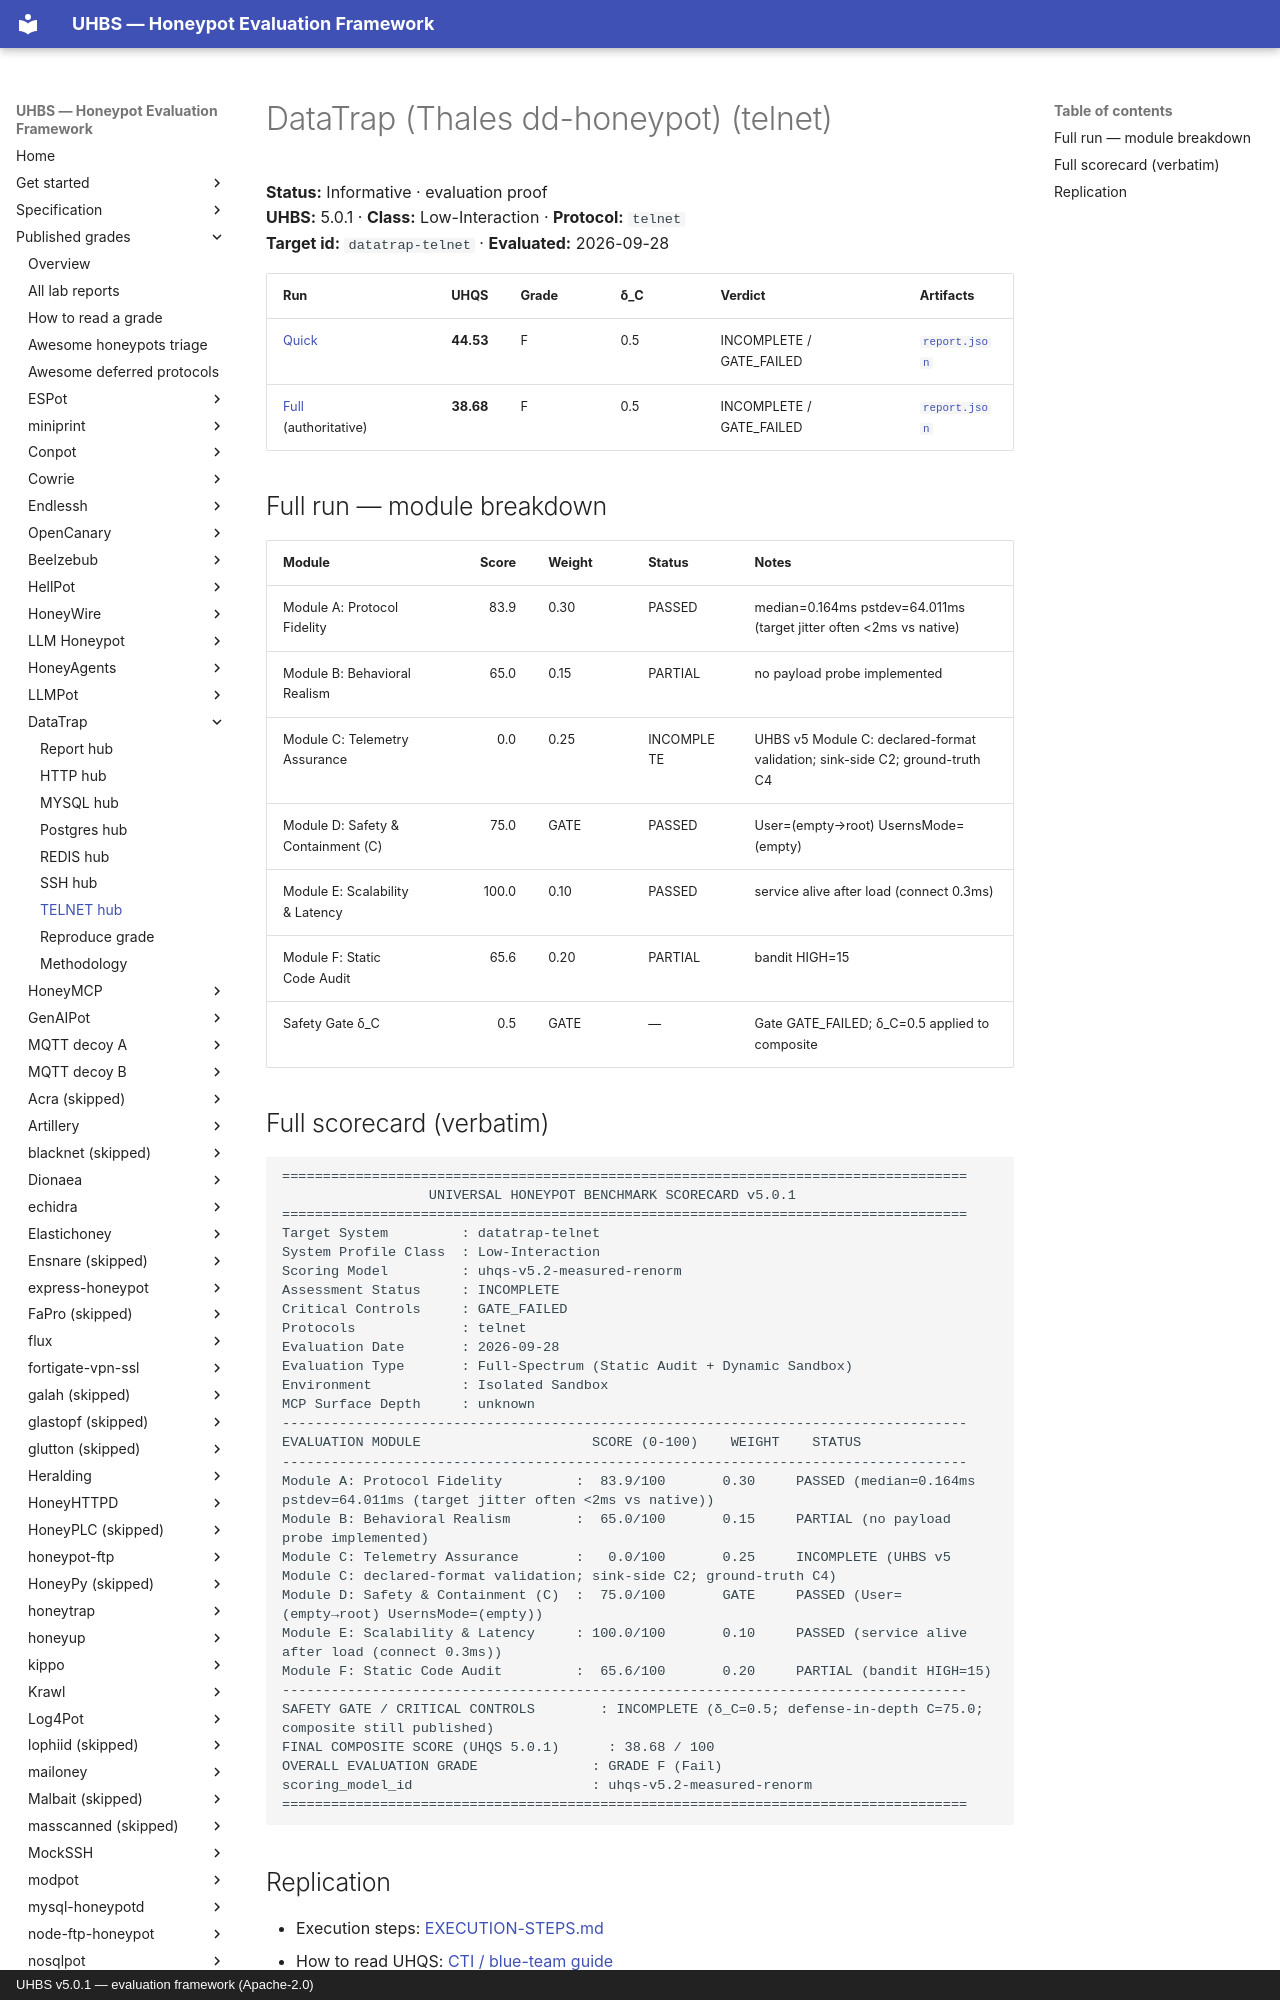

repository: uhbs/uhbs-standard · page: conformance/latest/results-5.0.1/datatrap/telnet/index.html · generator: mkdocs · copyright: UHBS v5.0.1 — evaluation framework (Apache-2.0)

# DataTrap (Thales dd-honeypot) (telnet)

**Status:** Informative · evaluation proof  
**UHBS:** 5.0.1 · **Class:** Low-Interaction · **Protocol:** `telnet`  
**Target id:** `datatrap-telnet` · **Evaluated:** 2026-09-28

| Run | UHQS | Grade | δ_C | Verdict | Artifacts |
| --- | ---: | --- | --- | --- | --- |
| [Quick](quick/SCORECARD.txt) | **44.53** | F | 0.5 | INCOMPLETE / GATE_FAILED | [`report.json`](quick/report.json) |
| [Full](full/SCORECARD.txt) (authoritative) | **38.68** | F | 0.5 | INCOMPLETE / GATE_FAILED | [`report.json`](full/report.json) |

## Full run — module breakdown

| Module | Score | Weight | Status | Notes |
| --- | ---: | --- | --- | --- |
| Module A: Protocol Fidelity | 83.9 | 0.30 | PASSED | median=0.164ms pstdev=64.011ms (target jitter often <2ms vs native) |
| Module B: Behavioral Realism | 65.0 | 0.15 | PARTIAL | no payload probe implemented |
| Module C: Telemetry Assurance | 0.0 | 0.25 | INCOMPLETE | UHBS v5 Module C: declared-format validation; sink-side C2; ground-truth C4 |
| Module D: Safety & Containment (C) | 75.0 | GATE | PASSED | User=(empty→root) UsernsMode=(empty) |
| Module E: Scalability & Latency | 100.0 | 0.10 | PASSED | service alive after load (connect 0.3ms) |
| Module F: Static Code Audit | 65.6 | 0.20 | PARTIAL | bandit HIGH=15 |
| Safety Gate δ_C | 0.5 | GATE | — | Gate GATE_FAILED; δ_C=0.5 applied to composite |
